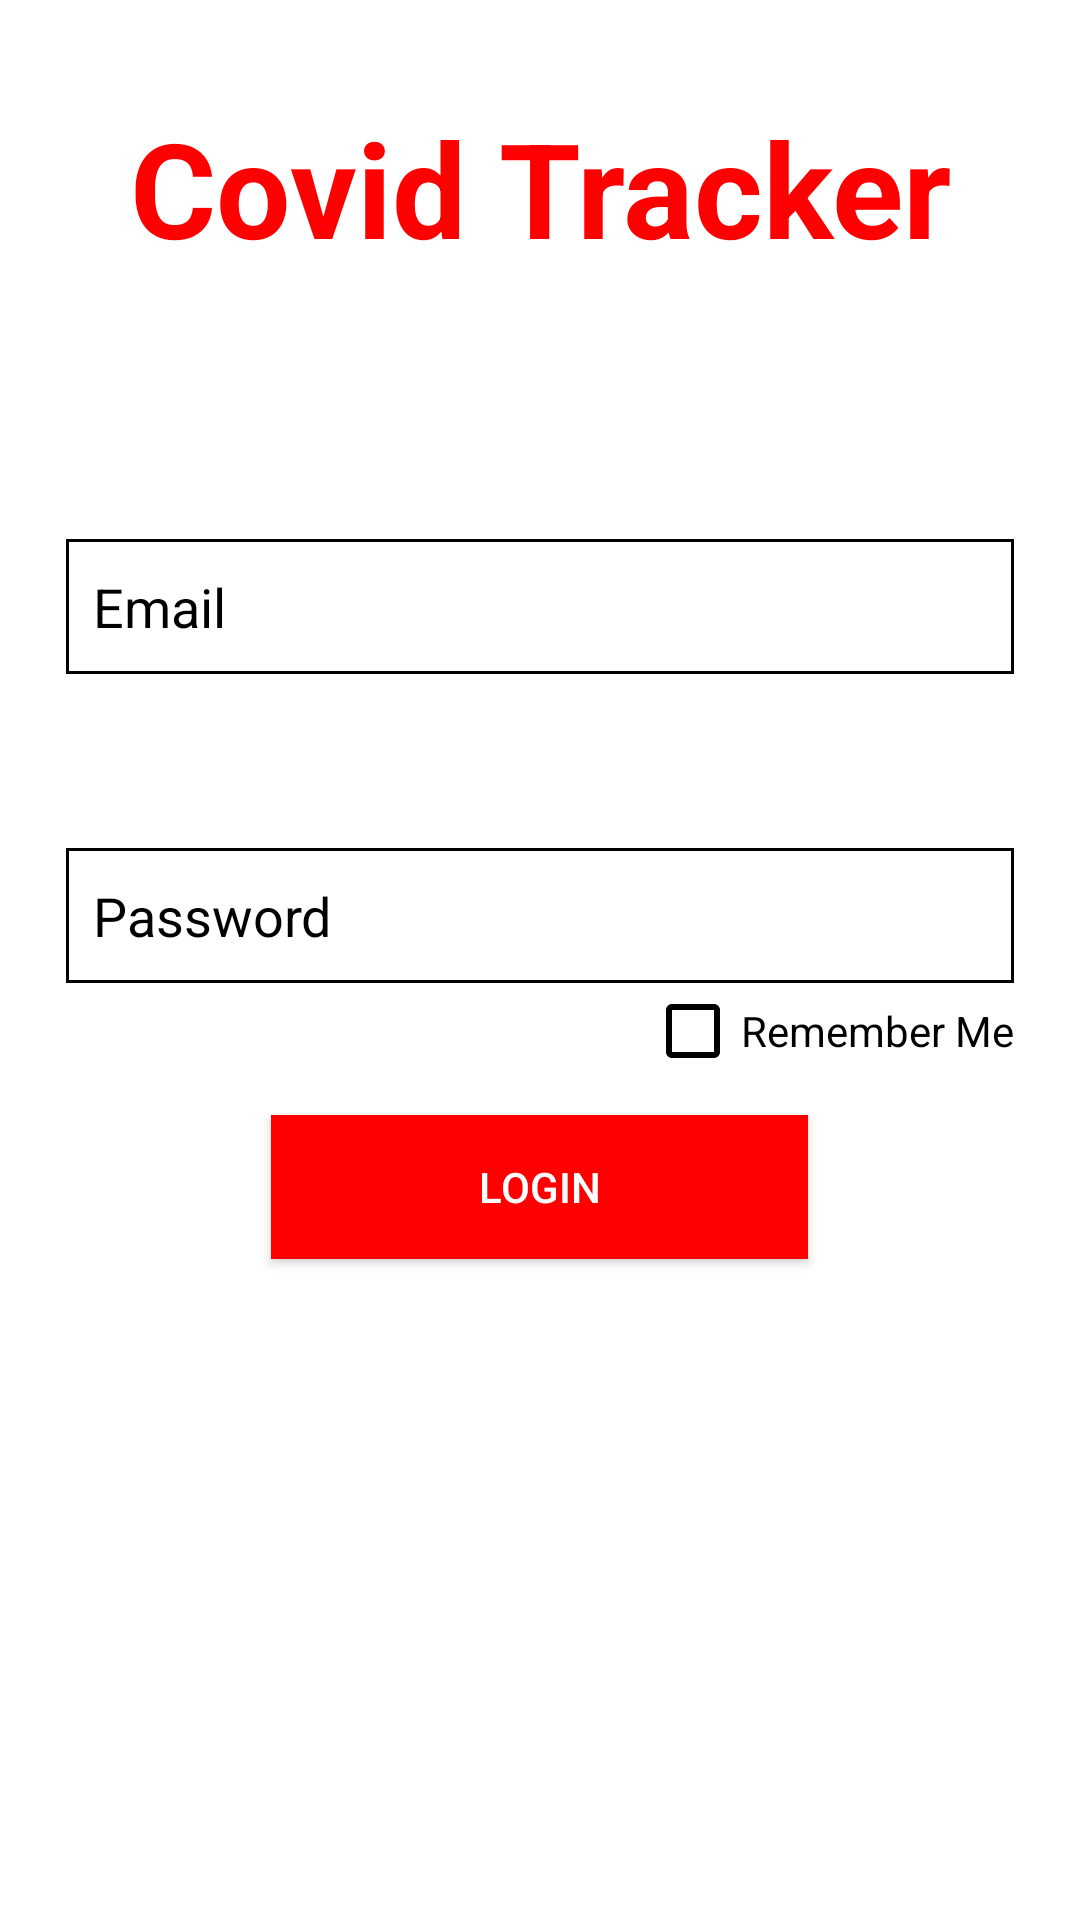

Reconstruct the res/layout file that produces this screen, plus the resources it refers to.
<!-- AndroidManifest.xml: application theme Theme.Evaluation_Final -->
<!-- res/layout/activity_main.xml -->
<?xml version="1.0" encoding="utf-8"?>
<RelativeLayout xmlns:android="http://schemas.android.com/apk/res/android"
    xmlns:app="http://schemas.android.com/apk/res-auto"
    xmlns:tools="http://schemas.android.com/tools"
    android:layout_width="match_parent"
    android:layout_height="match_parent"
    android:background="@color/white"
    tools:context=".MainActivity">

    <TextView
        android:id="@+id/tvTitle"
        android:layout_width="match_parent"
        android:layout_height="wrap_content"
        android:text="@string/covid_tracker_app_title"
        android:textSize="44dp"
        android:textStyle="bold"
        android:textColor="#ff0000"
        android:gravity="center"
        android:layout_marginTop="33dp"
        />

    <EditText
        android:id="@+id/etUserEmail"
        android:layout_width="match_parent"
        android:layout_height="45dp"
        android:layout_below="@+id/tvTitle"
        android:hint="@string/email_hint"
        android:textColor="@color/black"
        android:textColorHint="@color/black"
        android:background="@drawable/et_back"

        android:layout_marginRight="22dp"
        android:layout_marginLeft="22dp"
        android:layout_marginTop="88dp"
        />

    <EditText
        android:id="@+id/etPassword"
        android:layout_width="match_parent"
        android:layout_height="45dp"
        android:layout_below="@+id/etUserEmail"
        android:hint="@string/password_hint"
        android:background="@drawable/et_back"
        android:textColor="@color/black"
        android:textColorHint="@color/black"
        android:layout_marginRight="22dp"
        android:layout_marginLeft="22dp"
        android:layout_marginTop="58dp"
        />

    <CheckBox
        android:id="@+id/chkBoxRememberMe"
        android:layout_width="wrap_content"
        android:layout_height="wrap_content"
        android:text="Remember Me"
        android:buttonTint="@color/black"
        android:textColor="@color/black"
        android:layout_below="@id/etPassword"
        android:layout_alignParentRight="true"
        android:layout_marginRight="22dp"
        />
    <Button
        android:id="@+id/btnLogin"
        android:layout_width="179dp"
        android:layout_height="wrap_content"
        android:text="Login"
        android:background="#ff0000"
        android:layout_below="@id/etPassword"
        android:layout_centerHorizontal="true"
        android:layout_marginTop="44dp"
        />


</RelativeLayout>
<!-- resources referenced by this layout -->
<resources>
  <!-- drawable et_back (drawable) -->
  <?xml version="1.0" encoding="utf-8"?>
  <shape android:shape="rectangle" xmlns:android="http://schemas.android.com/apk/res/android">
  <solid android:color="@color/white"/>
      <stroke android:color="@color/black"
          android:width="1dp"/>
      <padding android:left="9dp"/>
  </shape>
  <string name="covid_tracker_app_title">Covid Tracker</string>
  <string name="email_hint">Email</string>
  <string name="password_hint">Password</string>
  <style name="Theme.Evaluation_Final" parent="Theme.Design.NoActionBar">
          
          <item name="colorPrimary">@color/purple_500</item>
          <item name="colorPrimaryVariant">@color/purple_700</item>
          <item name="colorOnPrimary">@color/white</item>
          
          <item name="colorSecondary">@color/teal_200</item>
          <item name="colorSecondaryVariant">@color/teal_700</item>
          <item name="colorOnSecondary">@color/black</item>
          
          <item name="android:statusBarColor" tools:targetApi="l">?attr/colorPrimaryVariant</item>
          
      </style>
  <!-- not gathered from this repository: default colours our renderer supplied (Android Studio template values) -->
  <color name="purple_500">#FF6200EE</color>
  <color name="purple_700">#FF3700B3</color>
  <color name="teal_200">#FF03DAC5</color>
  <color name="teal_700">#FF018786</color>
  <color name="black">#FF000000</color>
  <color name="white">#FFFFFFFF</color>
</resources>
